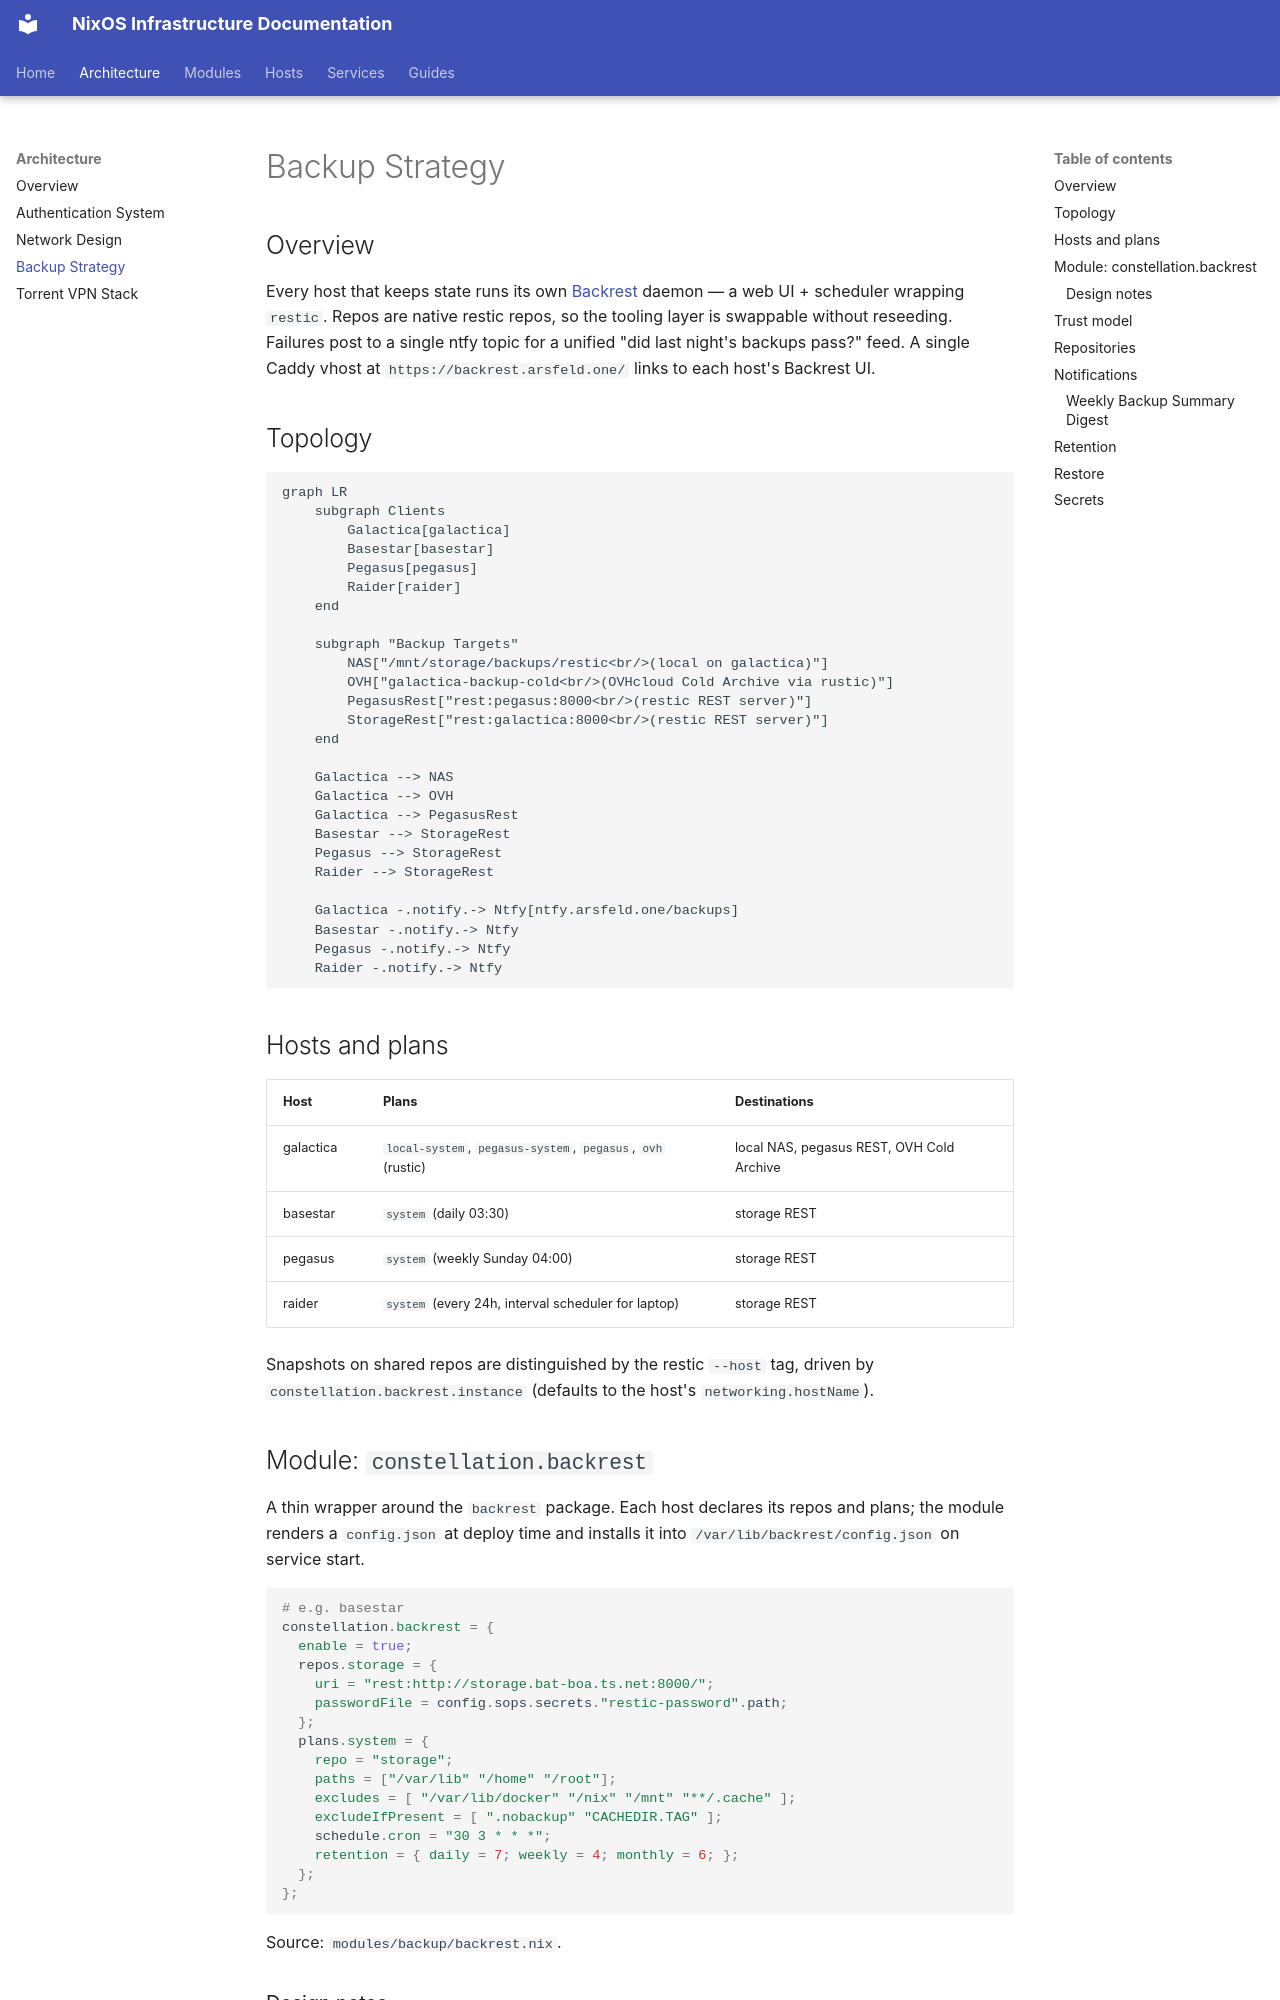

repository: arsfeld/nixos · page: architecture/backup/index.html · generator: mkdocs

# Backup Strategy

## Overview

Every host that keeps state runs its own [Backrest](https://github.com/garethgeorge/backrest)
daemon — a web UI + scheduler wrapping `restic`. Repos are native
restic repos, so the tooling layer is swappable without reseeding.
Failures post to a single ntfy topic for a unified "did last night's
backups pass?" feed. A single Caddy vhost at
`https://backrest.arsfeld.one/` links to each host's Backrest UI.

## Topology

```mermaid
graph LR
    subgraph Clients
        Galactica[galactica]
        Basestar[basestar]
        Pegasus[pegasus]
        Raider[raider]
    end

    subgraph "Backup Targets"
        NAS["/mnt/storage/backups/restic<br/>(local on galactica)"]
        OVH["galactica-backup-cold<br/>(OVHcloud Cold Archive via rustic)"]
        PegasusRest["rest:pegasus:8000<br/>(restic REST server)"]
        StorageRest["rest:galactica:8000<br/>(restic REST server)"]
    end

    Galactica --> NAS
    Galactica --> OVH
    Galactica --> PegasusRest
    Basestar --> StorageRest
    Pegasus --> StorageRest
    Raider --> StorageRest

    Galactica -.notify.-> Ntfy[ntfy.arsfeld.one/backups]
    Basestar -.notify.-> Ntfy
    Pegasus -.notify.-> Ntfy
    Raider -.notify.-> Ntfy
```

## Hosts and plans

| Host     | Plans                                                     | Destinations |
|----------|-----------------------------------------------------------|--------------|
| galactica| `local-system`, `pegasus-system`, `pegasus`, `ovh` (rustic)| local NAS, pegasus REST, OVH Cold Archive |
| basestar | `system` (daily 03:30)                                    | storage REST |
| pegasus  | `system` (weekly Sunday 04:00)                            | storage REST |
| raider   | `system` (every 24h, interval scheduler for laptop)       | storage REST |

Snapshots on shared repos are distinguished by the restic `--host` tag,
driven by `constellation.backrest.instance` (defaults to the host's
`networking.hostName`).

## Module: `constellation.backrest`

A thin wrapper around the `backrest` package. Each host declares its
repos and plans; the module renders a `config.json` at deploy time
and installs it into `/var/lib/backrest/config.json` on service start.

```nix
# e.g. basestar
constellation.backrest = {
  enable = true;
  repos.storage = {
    uri = "rest:http://storage.bat-boa.ts.net:8000/";
    passwordFile = config.sops.secrets."restic-password".path;
  };
  plans.system = {
    repo = "storage";
    paths = ["/var/lib" "/home" "/root"];
    excludes = [ "/var/lib/docker" "/nix" "/mnt" "**/.cache" ];
    excludeIfPresent = [ ".nobackup" "CACHEDIR.TAG" ];
    schedule.cron = "30 3 * * *";
    retention = { daily = 7; weekly = 4; monthly = 6; };
  };
};
```

Source: `modules/backup/backrest.nix`.
